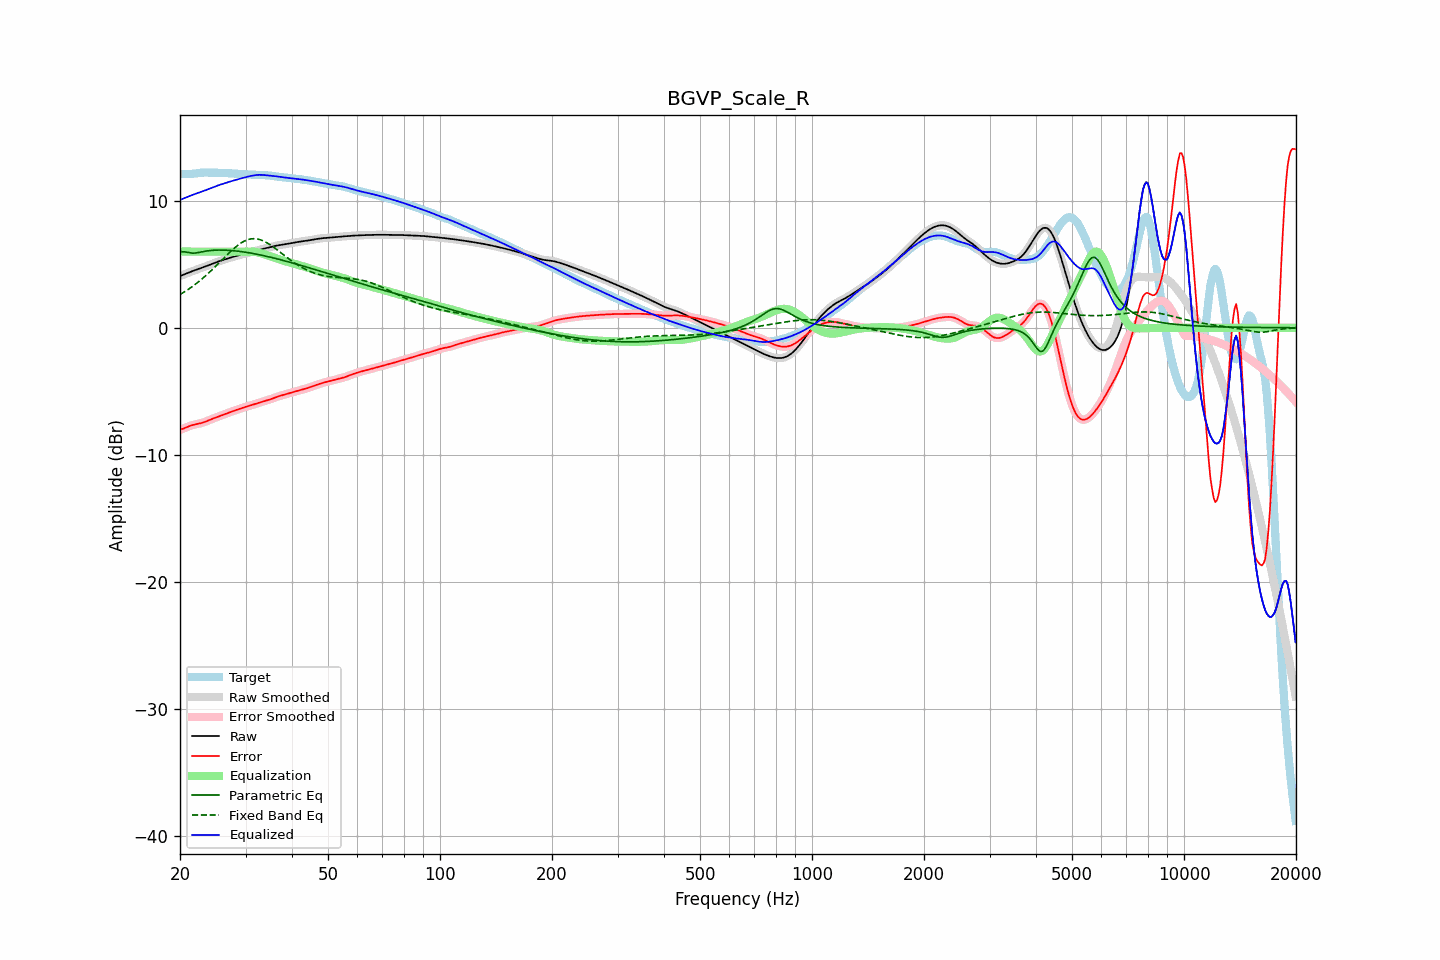

The data file committed next to this chart (first rows):
frequency, raw, error, smoothed, error_smoothed, equalization, parametric_eq, fixed_band_eq, equalized_raw, equalized_smoothed, target
20.00, 4.07, -8.02, 4.07, -8.03, 6.00, 5.99, 2.61, 10.07, 10.07, 12.10
20.20, 4.12, -7.99, 4.12, -7.99, 6.00, 5.99, 2.69, 10.12, 10.12, 12.11
20.40, 4.17, -7.95, 4.17, -7.94, 6.00, 5.99, 2.77, 10.17, 10.17, 12.12
20.61, 4.23, -7.90, 4.23, -7.90, 6.00, 5.97, 2.85, 10.23, 10.23, 12.12
20.81, 4.28, -7.84, 4.28, -7.84, 6.00, 5.96, 2.93, 10.28, 10.28, 12.12
21.02, 4.33, -7.79, 4.33, -7.79, 6.00, 5.93, 3.01, 10.33, 10.33, 12.12
21.23, 4.38, -7.74, 4.38, -7.74, 6.00, 5.91, 3.10, 10.38, 10.38, 12.11
21.44, 4.43, -7.69, 4.43, -7.69, 6.00, 5.89, 3.19, 10.43, 10.43, 12.12
21.66, 4.48, -7.66, 4.48, -7.65, 6.00, 5.88, 3.28, 10.48, 10.48, 12.13
21.87, 4.52, -7.62, 4.52, -7.62, 6.00, 5.88, 3.37, 10.52, 10.52, 12.14
22.09, 4.57, -7.59, 4.57, -7.59, 6.00, 5.89, 3.47, 10.57, 10.57, 12.16
22.31, 4.61, -7.57, 4.61, -7.57, 6.00, 5.91, 3.57, 10.61, 10.61, 12.18
22.54, 4.66, -7.54, 4.66, -7.54, 6.00, 5.94, 3.67, 10.66, 10.66, 12.20
22.76, 4.70, -7.51, 4.70, -7.51, 6.00, 5.96, 3.77, 10.70, 10.70, 12.21
22.99, 4.74, -7.48, 4.74, -7.47, 6.00, 5.99, 3.88, 10.74, 10.74, 12.22
23.22, 4.79, -7.43, 4.79, -7.43, 6.00, 6.01, 3.99, 10.79, 10.79, 12.22
23.45, 4.84, -7.39, 4.84, -7.39, 6.00, 6.04, 4.10, 10.84, 10.84, 12.22
23.69, 4.89, -7.34, 4.89, -7.34, 6.00, 6.05, 4.22, 10.89, 10.89, 12.22
23.92, 4.94, -7.28, 4.94, -7.28, 6.00, 6.07, 4.33, 10.94, 10.94, 12.22
24.16, 4.99, -7.23, 4.99, -7.23, 6.00, 6.09, 4.45, 10.99, 10.99, 12.22
24.40, 5.04, -7.18, 5.04, -7.18, 6.00, 6.10, 4.57, 11.04, 11.04, 12.22
24.65, 5.09, -7.13, 5.09, -7.13, 6.00, 6.11, 4.70, 11.09, 11.09, 12.22
24.89, 5.14, -7.08, 5.14, -7.08, 6.00, 6.11, 4.82, 11.14, 11.14, 12.22
25.14, 5.18, -7.03, 5.18, -7.03, 6.00, 6.12, 4.95, 11.18, 11.18, 12.22
25.39, 5.23, -6.99, 5.23, -6.99, 6.00, 6.12, 5.07, 11.23, 11.23, 12.22
25.65, 5.27, -6.94, 5.27, -6.94, 6.00, 6.12, 5.20, 11.27, 11.27, 12.21
25.91, 5.31, -6.90, 5.31, -6.90, 6.00, 6.12, 5.33, 11.31, 11.31, 12.21
26.16, 5.35, -6.85, 5.35, -6.85, 6.00, 6.12, 5.46, 11.35, 11.35, 12.20
26.43, 5.39, -6.80, 5.39, -6.80, 6.00, 6.11, 5.58, 11.39, 11.39, 12.19
26.69, 5.43, -6.75, 5.43, -6.75, 6.00, 6.11, 5.71, 11.43, 11.43, 12.18
26.96, 5.47, -6.70, 5.47, -6.70, 6.00, 6.10, 5.83, 11.47, 11.47, 12.17
27.23, 5.51, -6.65, 5.51, -6.65, 6.00, 6.09, 5.95, 11.51, 11.51, 12.16
27.50, 5.55, -6.61, 5.55, -6.61, 6.00, 6.08, 6.07, 11.55, 11.55, 12.16
27.77, 5.59, -6.56, 5.59, -6.56, 6.00, 6.07, 6.19, 11.59, 11.59, 12.15
28.05, 5.62, -6.52, 5.62, -6.52, 6.00, 6.06, 6.30, 11.62, 11.62, 12.14
28.33, 5.66, -6.47, 5.66, -6.47, 6.00, 6.05, 6.40, 11.66, 11.66, 12.13
28.62, 5.69, -6.43, 5.69, -6.43, 6.00, 6.03, 6.50, 11.69, 11.69, 12.12
28.90, 5.73, -6.39, 5.73, -6.39, 6.00, 6.02, 6.60, 11.73, 11.73, 12.11
29.19, 5.76, -6.34, 5.76, -6.34, 6.00, 6.00, 6.68, 11.76, 11.76, 12.10
29.48, 5.79, -6.30, 5.79, -6.30, 6.00, 5.98, 6.76, 11.79, 11.79, 12.10
29.78, 5.83, -6.26, 5.83, -6.26, 6.00, 5.97, 6.83, 11.83, 11.83, 12.09
30.08, 5.86, -6.22, 5.86, -6.22, 6.00, 5.95, 6.88, 11.86, 11.86, 12.08
30.38, 5.89, -6.19, 5.89, -6.19, 6.01, 5.93, 6.93, 11.90, 11.90, 12.08
30.68, 5.92, -6.15, 5.92, -6.15, 6.01, 5.91, 6.97, 11.93, 11.93, 12.07
30.99, 5.95, -6.11, 5.95, -6.11, 6.01, 5.88, 7.00, 11.96, 11.96, 12.06
31.30, 5.98, -6.07, 5.99, -6.07, 6.00, 5.86, 7.01, 11.98, 11.98, 12.06
31.61, 6.02, -6.03, 6.02, -6.03, 5.98, 5.84, 7.02, 12.00, 12.00, 12.05
31.93, 6.06, -5.99, 6.06, -5.99, 5.97, 5.81, 7.01, 12.02, 12.02, 12.05
32.24, 6.09, -5.95, 6.09, -5.95, 5.94, 5.79, 7.00, 12.04, 12.04, 12.04
32.57, 6.13, -5.91, 6.13, -5.91, 5.91, 5.76, 6.97, 12.04, 12.04, 12.04
32.89, 6.17, -5.87, 6.17, -5.87, 5.88, 5.74, 6.93, 12.05, 12.05, 12.04
33.22, 6.20, -5.83, 6.20, -5.83, 5.84, 5.71, 6.88, 12.04, 12.04, 12.03
33.55, 6.23, -5.79, 6.23, -5.79, 5.80, 5.68, 6.83, 12.03, 12.03, 12.02
33.89, 6.26, -5.76, 6.26, -5.76, 5.76, 5.65, 6.77, 12.02, 12.02, 12.02
34.23, 6.29, -5.72, 6.29, -5.72, 5.72, 5.63, 6.70, 12.00, 12.00, 12.01
34.57, 6.31, -5.68, 6.31, -5.68, 5.68, 5.60, 6.62, 11.99, 11.99, 12.00
34.92, 6.34, -5.64, 6.34, -5.64, 5.63, 5.57, 6.54, 11.98, 11.98, 11.99
35.27, 6.38, -5.60, 6.38, -5.60, 5.59, 5.54, 6.46, 11.97, 11.97, 11.97
35.62, 6.41, -5.55, 6.41, -5.55, 5.55, 5.51, 6.37, 11.95, 11.95, 11.95
35.97, 6.44, -5.50, 6.44, -5.50, 5.50, 5.47, 6.27, 11.94, 11.94, 11.94
... 635 more rows
